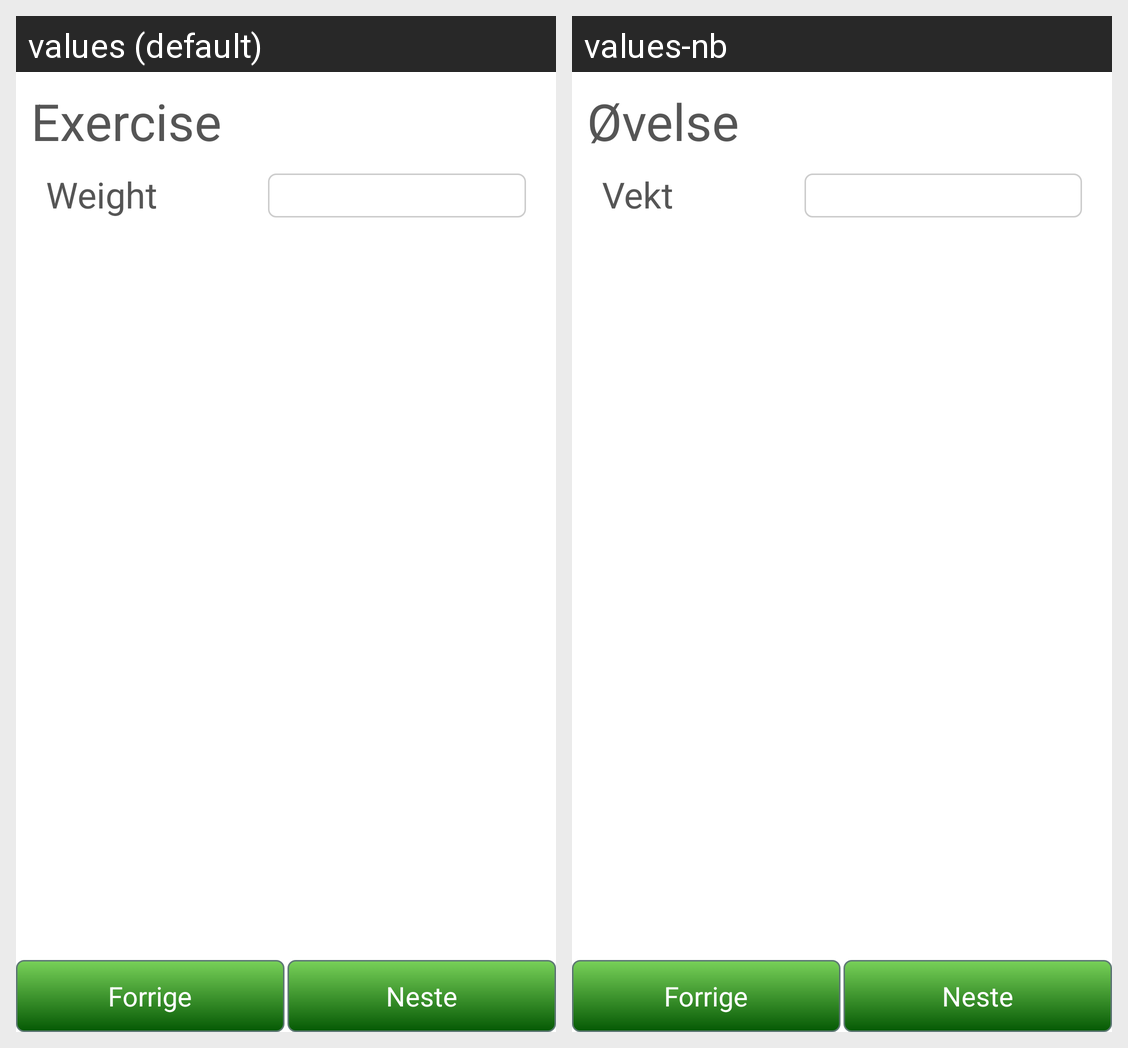

Locale-by-locale string values for the Android screen shown in this grid:
Android screen res/layout/fragment_exercise_result.xml rendered under 2 locales, left to right: values (default), values-nb. Device: Nexus 5 (rendered at 1080×1920; each locale shown at half size, 540×960, under a caption strip naming it); theme ItemaTheme.
Strings drawn on this screen, with the default value and each locale's value (text and hints the layout hard-codes, and strings that could not be matched under every locale, appear in the picture but are not listed):

exerciseName
  values: Exercise
  values-nb: Øvelse

weight
  values: Weight
  values-nb: Vekt
